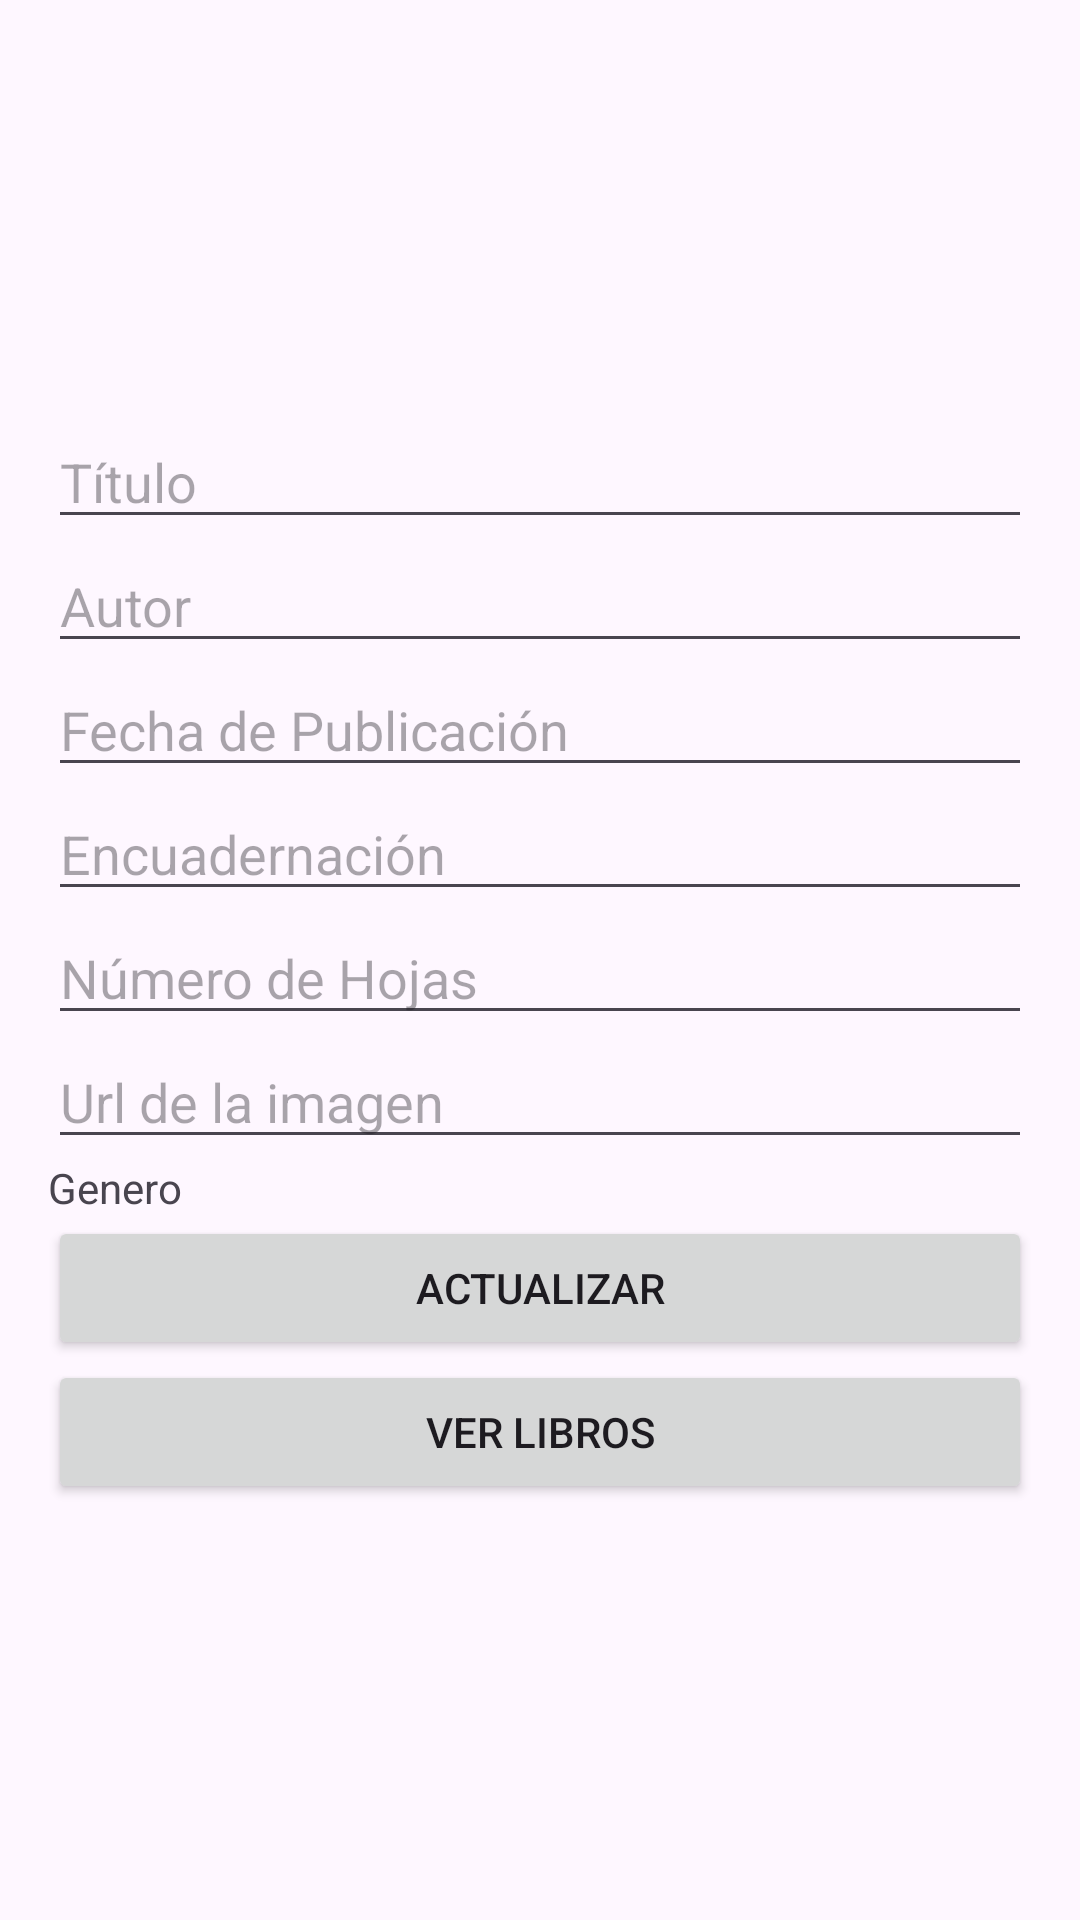

Reconstruct the res/layout file that produces this screen, plus the resources it refers to.
<!-- AndroidManifest.xml: application theme Theme.Eva3Firebase -->
<!-- res/layout/activity_update_book.xml -->
<?xml version="1.0" encoding="utf-8"?>
<LinearLayout
    xmlns:android="http://schemas.android.com/apk/res/android"
    android:layout_width="match_parent"
    android:layout_height="match_parent"
    android:orientation="vertical"
    android:gravity="center_vertical"
    android:padding="16dp">


    <EditText
        android:id="@+id/editTextTitle"
        android:layout_width="match_parent"
        android:layout_height="wrap_content"
        android:hint="Título"/>


    <EditText
        android:id="@+id/editTextAuthor"
        android:layout_width="match_parent"
        android:layout_height="wrap_content"
        android:hint="Autor"/>

    <EditText
        android:id="@+id/editTextPublicationDate"
        android:layout_width="match_parent"
        android:layout_height="wrap_content"
        android:hint="Fecha de Publicación"/>


    <EditText
        android:id="@+id/editTextBinding"
        android:layout_width="match_parent"
        android:layout_height="wrap_content"
        android:hint="Encuadernación"/>


    <EditText
        android:id="@+id/editTextPages"
        android:layout_width="match_parent"
        android:layout_height="wrap_content"
        android:hint="Número de Hojas"/>

    <EditText
        android:id="@+id/editTextUrlImage"
        android:layout_width="match_parent"
        android:layout_height="wrap_content"
        android:textIsSelectable="true"
        android:hint="Url de la imagen"/>

    <TextView
        android:layout_width="match_parent"
        android:layout_height="wrap_content"
        android:text="Genero"/>

    <Button
        android:id="@+id/buttonUpdateBook"
        android:layout_width="match_parent"
        android:layout_height="wrap_content"
        android:text="Actualizar"/>

    <Button
        android:id="@+id/buttonViewBooks"
        android:layout_width="match_parent"
        android:layout_height="wrap_content"
        android:text="Ver libros"/>



</LinearLayout>
<!-- resources referenced by this layout -->
<resources>
  <style name="Theme.Eva3Firebase" parent="Base.Theme.Eva3Firebase" />
  <style name="Base.Theme.Eva3Firebase" parent="Theme.Material3.DayNight.NoActionBar">
          
          <item name="colorPrimary">@color/colorActive</item>
      </style>
  <color name="colorActive">#4CAF50</color>
</resources>
